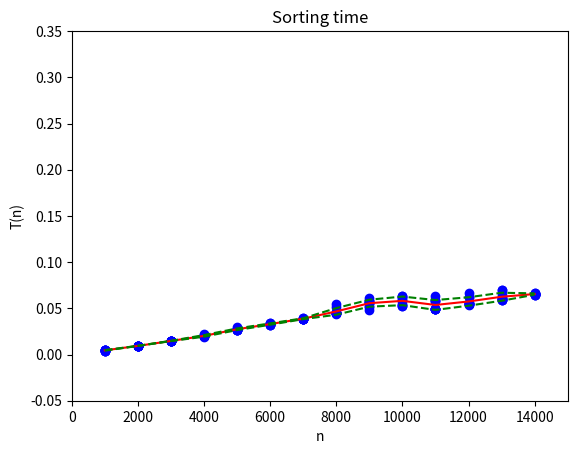

The script that saved this image:
# Program: --- python classes (algorithms and data structures) # 02 ---
# Program sorts random numbers and calculates sorting times

# IMPORT
import numpy as np
import matplotlib as mp
import matplotlib.pyplot as plt
import time
from datetime import datetime

# Define sorting algorithm
# Sort n numbers in ascending order and calculate time
# vector A is of length n - indices start from 0
def Merge(A, left, mid, right):
    id_L = left; id_R = mid + 1; id_B = 0
    B = np.zeros(right - left + 1, dtype = float)
    while (id_L <= mid) and (id_R <= right):
        if A[id_L - 1] <= A[id_R - 1]:
            B[id_B] = A[id_L - 1]; id_L += 1; id_B += 1
        else:
            B[id_B] = A[id_R - 1]; id_R += 1; id_B += 1
    for i in range(id_L, mid + 1):
        B[id_B] = A[i - 1]; id_B += 1
    for i in range(id_R, right + 1):
        B[id_B] = A[i - 1]; id_B += 1
    for i in range(len(B)):
        A[left + i - 1] = B[i]

def MergeSort(A, left, right):
    if left < right:
        mid = int(np.floor((left + right) / 2.0))
        MergeSort(A, left, mid)
        MergeSort(A, mid + 1, right)
        Merge(A, left, mid, right)

def MergeSortCall(A, left, right):
    time_start = time.time()
    MergeSort(A, left, right)
    time_end = time.time()
    return time_end - time_start

# Set parameters
date_start = datetime.now()
n_min  =   1000
n_max  =  15000
n_step =   1000
n_repl =     10

n  = range(n_min, n_max, n_step)
print(" The length of the range from ", n_min, " to ", n_max, " by ", n_step, " is ", len(n))
t  = np.zeros(([len(n), n_repl]), dtype=float)
t2 = np.zeros(([len(n), n_repl]), dtype=float)
t_mean = np.zeros(len(n), dtype=float)
t_SD   = np.zeros(len(n), dtype=float)
print(" n = ", n)

# perform sorting several times in loop
for nn in range(len(n)):
    for i_repl in range(n_repl):
        AA = np.zeros(n[nn])
        for i in range(n[nn]):
            AA[i] = np.random.rand()
        s_time = MergeSortCall(AA, 1, n[nn])
        t[nn, i_repl] = s_time
        t2[nn, i_repl] = s_time*s_time
        t_sorted = True
        for i in range(1, n[nn]):
            t_sorted = t_sorted and AA[i] >= AA[i - 1]
        print("N" , n[nn] , "replicate", i_repl, ", sorted." if t_sorted else ", not sorted.", "time" , t[nn, i_repl])
    t_mean[nn] = sum(t[nn]) / n_repl
    t_SD[nn] = ((sum(t2[nn]) - sum(t[nn]) * sum(t[nn]) / n_repl) / (n_repl - 1)) ** 0.5
date_end = datetime.now()

plt.plot(n, t, 'bo')
plt.plot(n, t_mean, 'r')
plt.plot(n, t_mean - t_SD, 'g--')
plt.plot(n, t_mean + t_SD, 'g--')
plt.xlim(0, n_max)
plt.ylim(-0.05, 0.35)
plt.xlabel('n')
plt.ylabel('T(n)')
plt.title('Sorting time')
date_end = datetime.now()
print(" Calculations started at **>>", date_start, "<<**, ended at **>>", date_end, ",<**")
plt.show()

